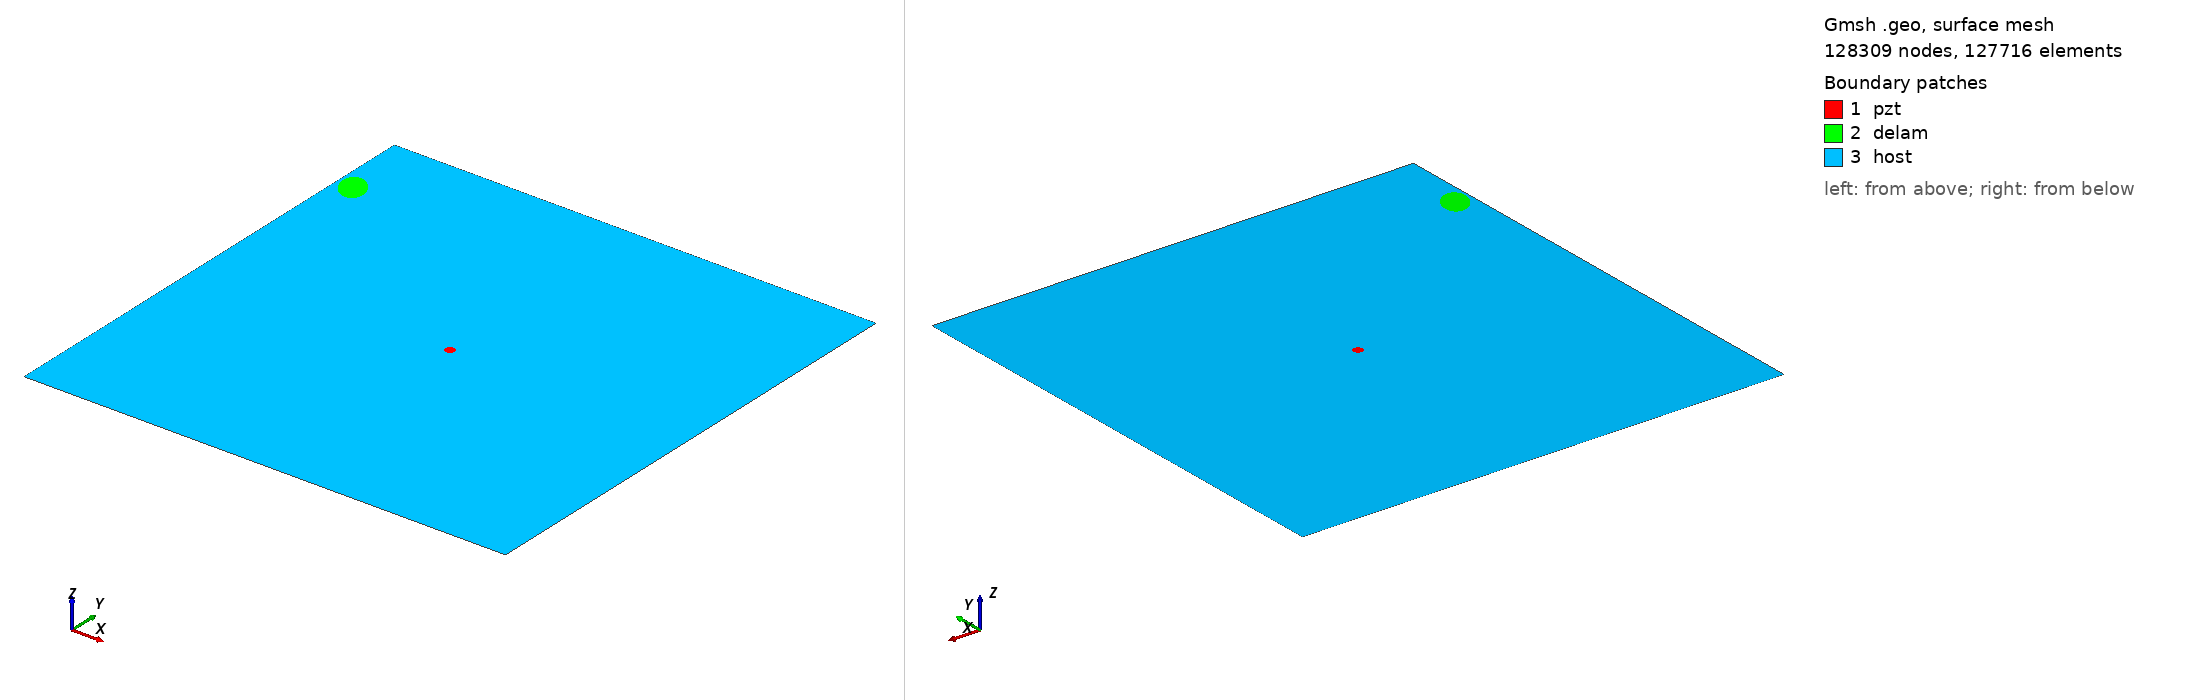

Gmsh geometry script, surface-meshed: 128309 nodes, 127716 surface elements. Boundary patches (legend numbers): 1 pzt, 2 delam, 3 host. Left view from above one corner, right view from below the opposite corner. Legend entries are the model's physical surfaces. The drawing asked Gmsh for element sizes between 1% and 20% of the model's largest extent; the script's own settings can give other sizes.

=== m2_rand_single_delam_385.geo (drawn) ===
SetFactory("OpenCASCADE");
L=0.500000; 
W=0.500000; 
a=0.018158; 
b=0.012469; 
x=0.017149; 
y=0.421591; 
alpha=0.681479 *Pi; 
r=0.005000; 
xpzt=0.250000; 
ypzt=0.250000; 
//+
Point(1) = {0, 0, 0, 1.0};
//+
Point(2) = {L, 0, 0, 1.0};
//+
Point(3) = {L, W, 0, 1.0};
//+
Point(4) = {0, W, 0, 1.0};
//+
Line(1) = {1, 2};
//+
Line(2) = {2, 3};
//+
Line(3) = {3, 4};
//+
Line(4) = {4, 1};
//+
Circle(5) = {xpzt, ypzt, -0, r, 0, 2*Pi};
//+
Ellipse(6) = {x, y, -0, a, b, 0, 2*Pi};
//+
Rotate {{0, 0, 1}, {x, y, 0}, alpha} {
  Curve{6}; 
}
//+
Curve Loop(1) = {4, 1, 2, 3};
//+
Curve Loop(2) = {6};
//+
Curve Loop(3) = {5};
//+
Curve Loop(4) = {6};
//+
Curve Loop(5) = {5};
//+
Plane Surface(1) = {5};
//+
Plane Surface(2) = {4};
//+
Plane Surface(3) = {1, 2, 3};
//+
Point(9) = {xpzt, ypzt, 0, 1.0};
//+
Point{9} In Surface {1};// mesh node at centre of pzt
//+
Physical Surface("pzt") = {1};
//+
Physical Surface("delam") = {2};
//+
Physical Surface("host") = {3};

Mesh.Algorithm = 6; // Frontal
Mesh.CharacteristicLengthFactor = 0.034000;
Mesh.CharacteristicLengthMin = 0.001000;
Mesh.CharacteristicLengthMax = 0.200000;
Mesh.RecombineAll = 1; // Apply recombination algorithm
Mesh.SubdivisionAlgorithm = 1; // 1: all quadrangles
Mesh.Smoothing = 1;
